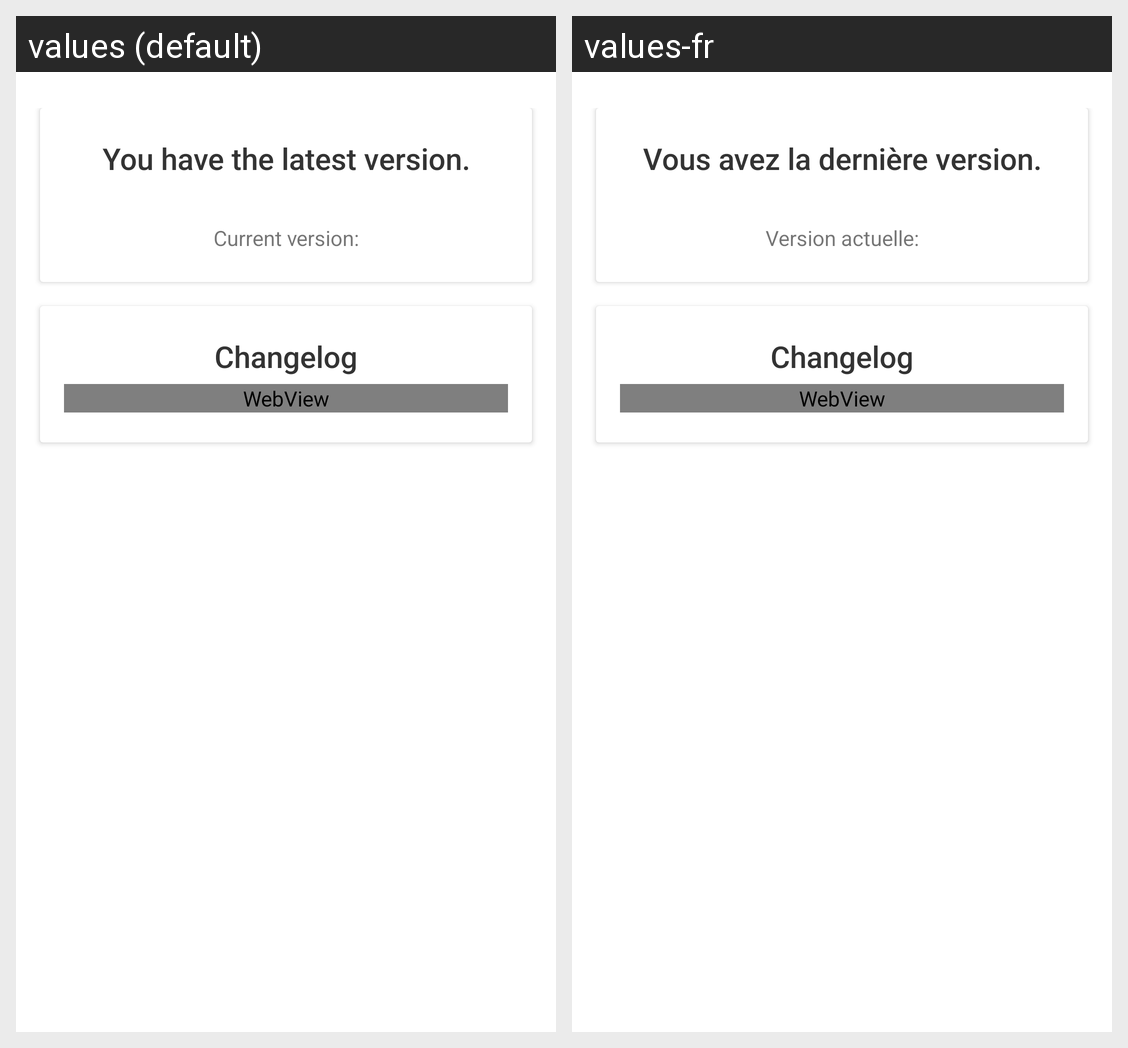

This grid shows one Android layout under two languages. Give, for every string resource on the screen, its name, the default text and each shown locale's text.
Android screen res/layout/activity_update.xml rendered under 2 locales, left to right: values (default), values-fr. Device: Nexus 5 (rendered at 1080×1920; each locale shown at half size, 540×960, under a caption strip naming it); theme AppTheme.
Strings drawn on this screen, with the default value and each locale's value (text and hints the layout hard-codes, and strings that could not be matched under every locale, appear in the picture but are not listed):

update_checked_noupdate
  values: You have the latest version.
  values-fr: Vous avez la dernière version.

update_actual_version
  values: Current version:
  values-fr: Version actuelle:

update_changelog
  values: Changelog
  values-fr: Changelog
